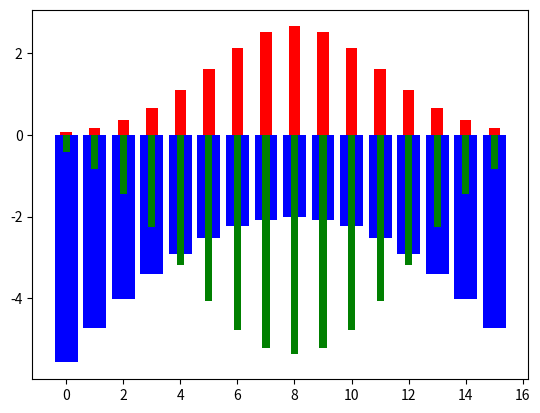

Source code (Python):
# make discrete distribution from 0 to 10
# and plot the distribution

import numpy as np
import matplotlib.pyplot as plt

mean_1 = 8
std_1 = 3
mean_2 = 8
std_2 = 3

# set y limit to 0.2
# plt.ylim(0, 0.2)

# make discrete distribution
x = np.arange(0, 16)
y_1 = np.exp(-((x - mean_1) ** 2) / (2 * std_1**2)) / (std_1 * np.sqrt(2 * np.pi))
y_2 = np.exp(-((x - mean_2) ** 2) / (2 * std_2**2)) / (std_2 * np.sqrt(2 * np.pi))

# print expected values
print("Expected value of distribution 1: ", np.sum(x * y_1))
print("Expected value of distribution 2: ", np.sum(x * y_2))

# compute Kullback-Leibler divergence between the two distributions
kl_div = np.sum(y_1 * np.log(y_1 / y_2))
print("Kullback-Leibler divergence between the two distributions: ", kl_div)

# for every valule of x, compute surprise for distribution 1 and 2
surprise_1 = np.log(y_1)
surprise_2 = np.log(y_2)

cross = y_1 * surprise_2

# plot the two distributions together, the first in blue and the second in red as a bar chart
plt.bar(x, surprise_2, color="blue")
plt.bar(x, y_1 * 20, color="red", width=0.4)
plt.bar(x, cross * 20, color="green", width=0.25)
plt.show()
